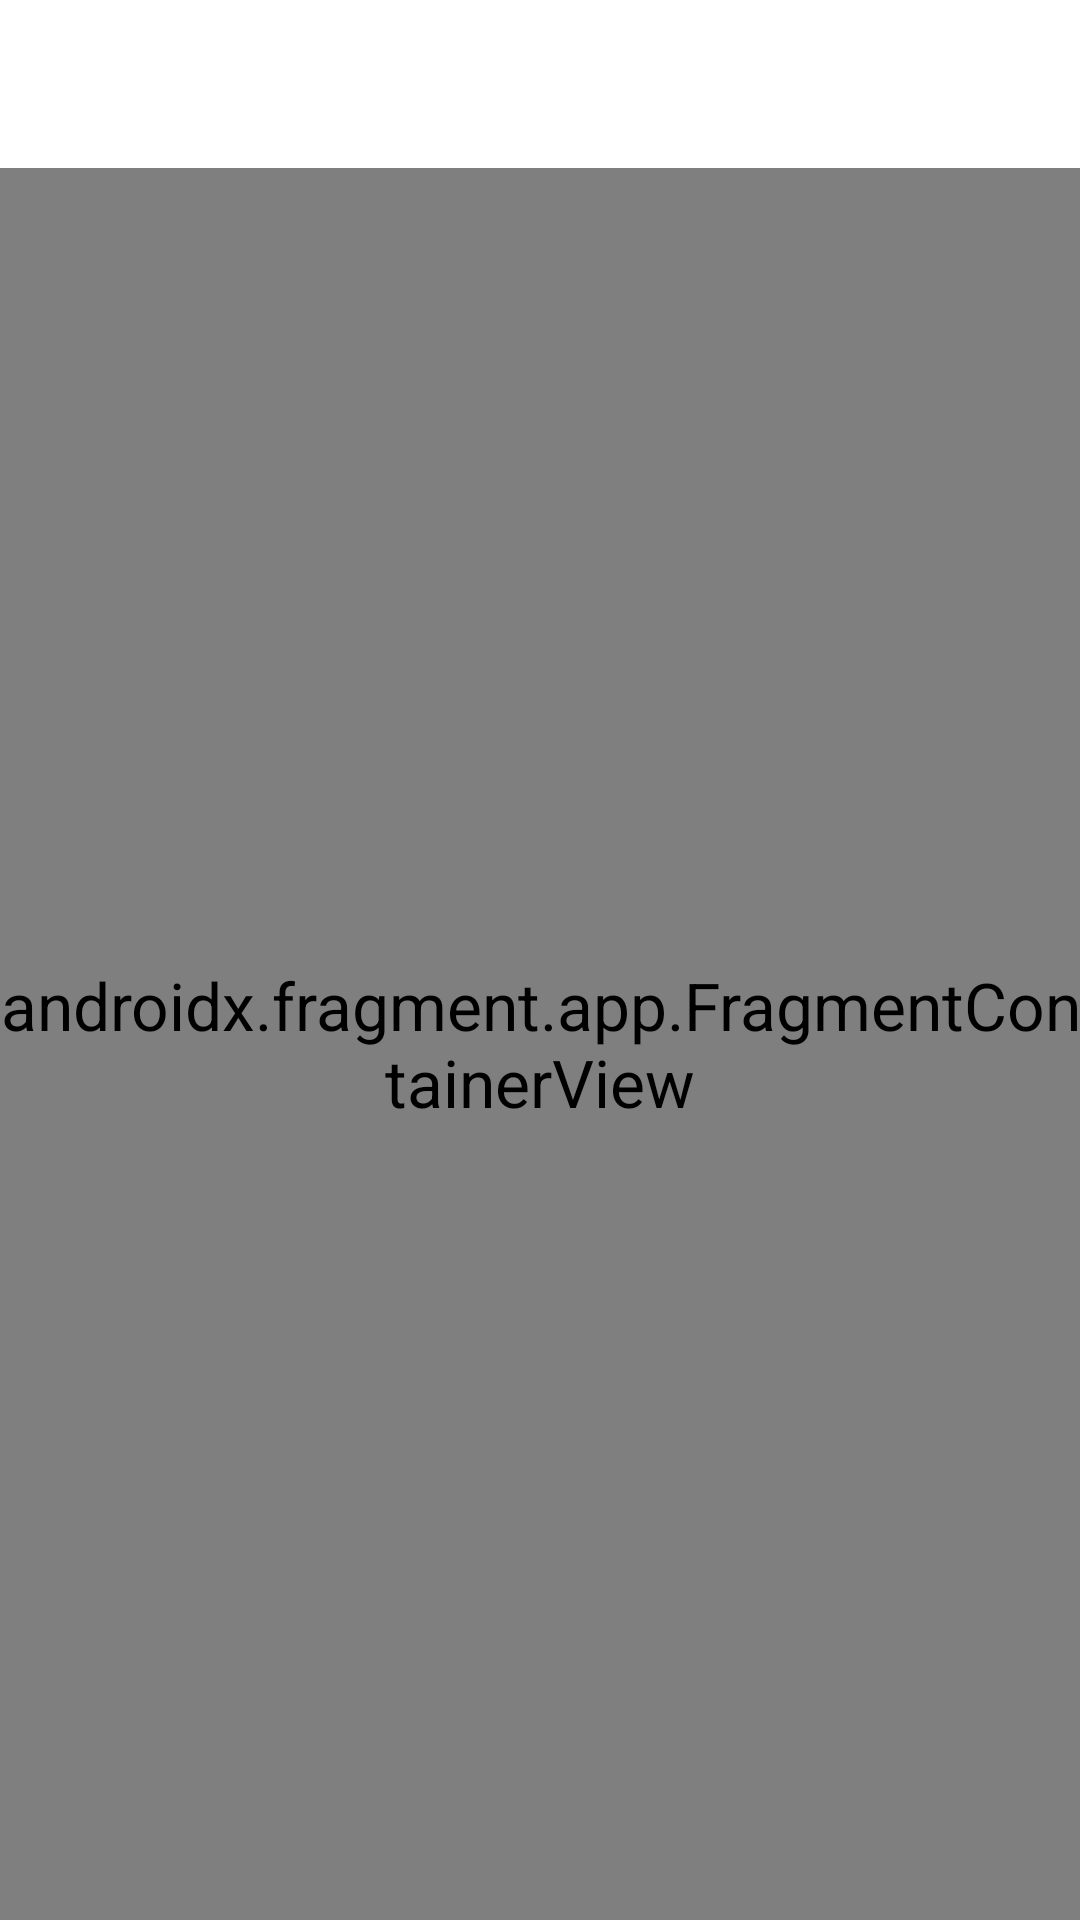

The Android layout XML behind this screen, and the referenced resources:
<!-- AndroidManifest.xml: application theme Theme.NotesApp -->
<!-- res/layout/activity_main.xml -->
<?xml version="1.0" encoding="utf-8"?>
<LinearLayout
    xmlns:android="http://schemas.android.com/apk/res/android"
    xmlns:app="http://schemas.android.com/apk/res-auto"
    android:layout_width="match_parent"
    android:layout_height="match_parent"
    android:orientation="vertical">

    <androidx.appcompat.widget.Toolbar
        android:id="@+id/toolbar"
        android:layout_width="match_parent"
        android:layout_height="?attr/actionBarSize"
        android:elevation="4dp"
        app:titleTextAppearance="@style/ToolbarTitle" />

    <androidx.fragment.app.FragmentContainerView
        android:id="@+id/fragmentContainer"
        android:name="androidx.navigation.fragment.NavHostFragment"
        android:layout_width="match_parent"
        android:layout_height="match_parent"
        app:defaultNavHost="true"
        app:navGraph="@navigation/navigation_graph"/>

</LinearLayout>
<!-- resources referenced by this layout -->
<resources>
  <style name="ToolbarTitle">
          <item name="android:textSize">@dimen/text_size_h1</item>
          <item name="fontFamily">@font/pacifico_regular</item>
          <item name="android:textStyle">bold</item>
      </style>
  <style name="Theme.NotesApp" parent="@style/Theme.MaterialComponents.Light.NoActionBar">
          <item name="colorPrimary">@color/backgroundDarkColor</item>
          <item name="colorPrimaryDark">@color/backgroundDarkColor</item>
          <item name="colorAccent">@color/secondaryColor</item>
  
          <item name="android:windowBackground">@color/backgroundDarkColor</item>
          <item name="android:textColorPrimary">@color/primaryTextColor</item>
          <item name="android:textViewStyle">@style/TextViewStyle</item>
      </style>
  <dimen name="text_size_h1">24sp</dimen>
  <color name="secondaryColor">#9c27b0</color>
  <color name="primaryTextColor">#ffffff</color>
  <style name="TextViewStyle">
          <item name="android:textSize">@dimen/text_size_h2</item>
          <item name="android:textColor">@color/primaryTextColor</item>
      </style>
  <dimen name="text_size_h2">22sp</dimen>
</resources>
